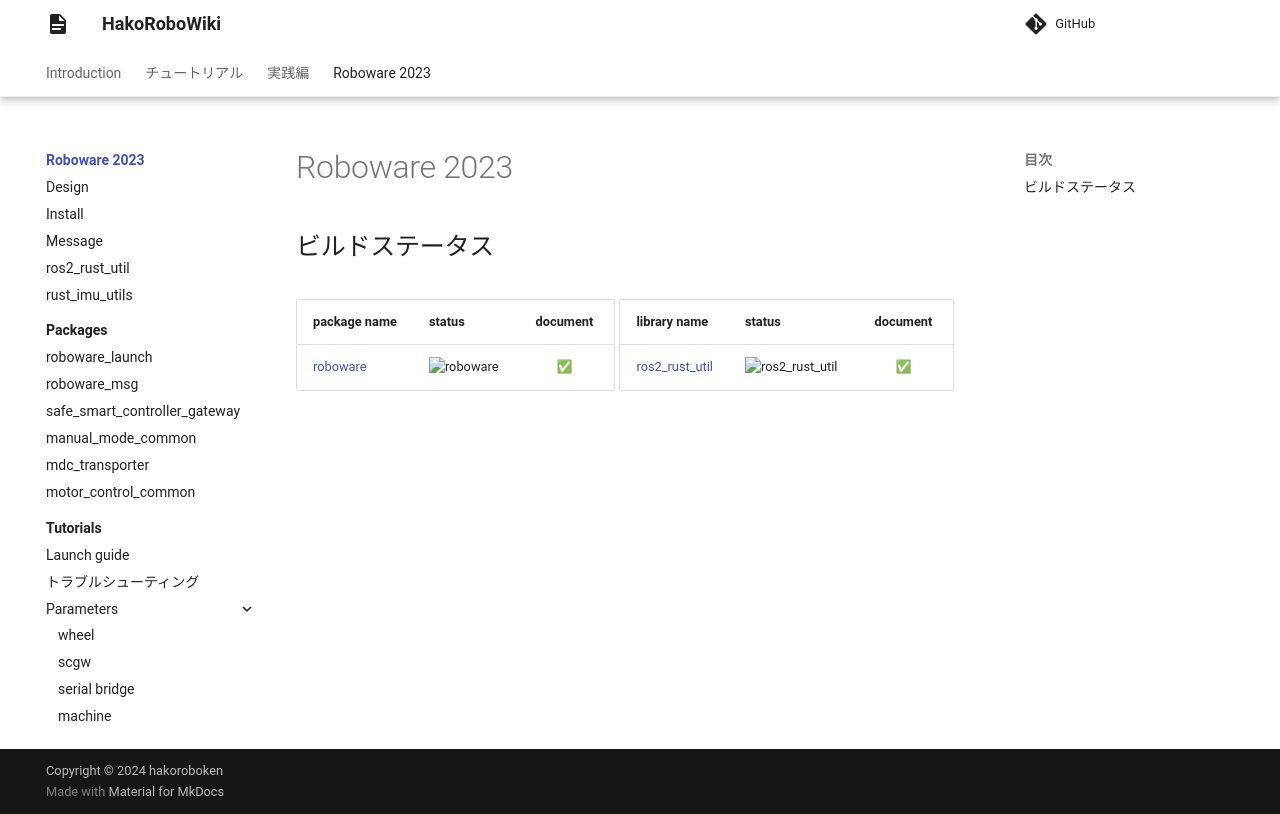

repository: hakoroboken/hakorobowiki · page: roboware_2023/index.html · generator: mkdocs

# Roboware 2023

## ビルドステータス

| package name | status | document |
|--|--|:--:|
| [roboware](https://github.com/roboware-org/roboware) | ![roboware](https://github.com/roboware-org/roboware/actions/workflows/main.yml/badge.svg) | ✅ |

| library name | status | document |
|--|--|:--:|
| [ros2_rust_util](https://github.com/TakanoTaiga/ros2_rust_util) | ![ros2_rust_util](https://github.com/TakanoTaiga/ros2_rust_util/actions/workflows/rust.yml/badge.svg) | ✅ |
